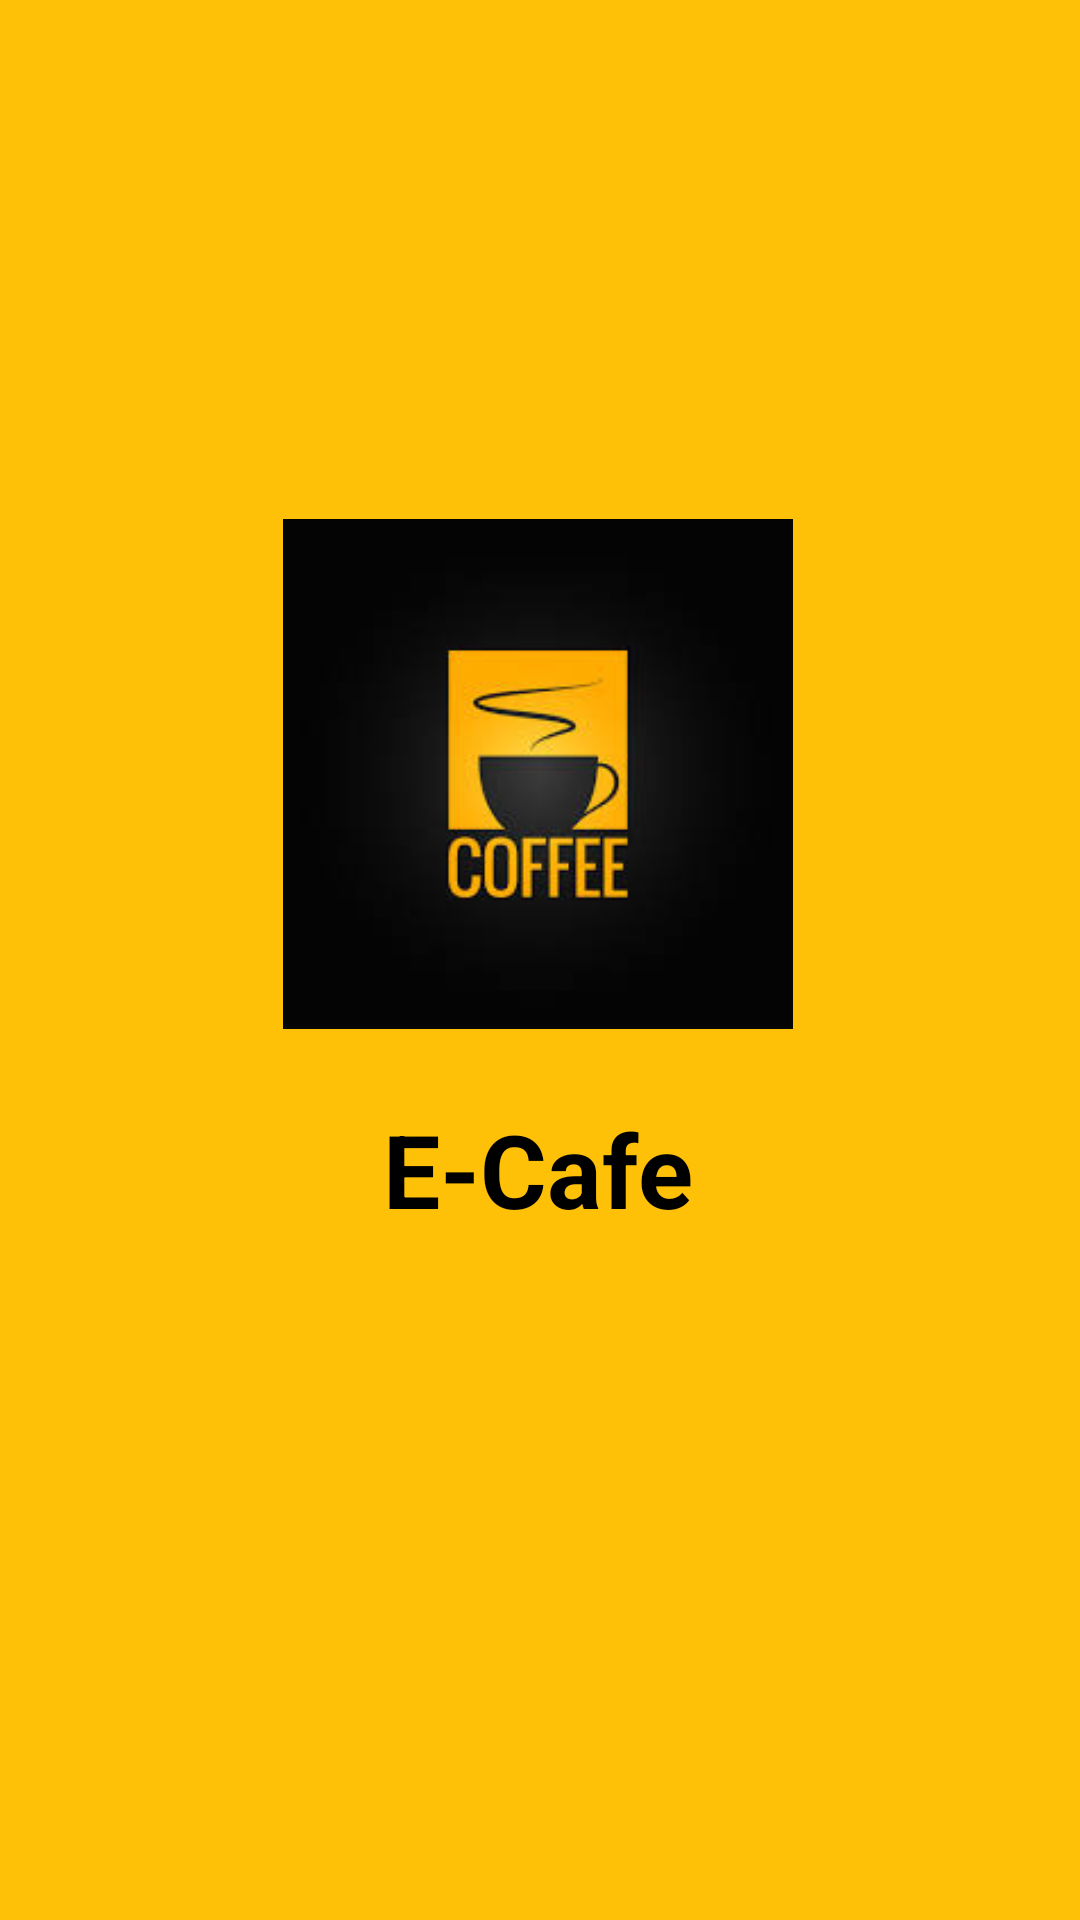

The Android layout XML behind this screen, and the referenced resources:
<!-- AndroidManifest.xml: application theme Theme.Pizzeria -->
<!-- res/layout/activity_splash.xml -->
<?xml version="1.0" encoding="utf-8"?>
<androidx.constraintlayout.widget.ConstraintLayout xmlns:android="http://schemas.android.com/apk/res/android"
    xmlns:app="http://schemas.android.com/apk/res-auto"
    xmlns:tools="http://schemas.android.com/tools"
    android:layout_width="match_parent"
    android:background="@color/colorPrimaryYellow"
    android:layout_height="match_parent">

    <ImageView
        android:id="@+id/imageView"
        android:layout_width="172dp"
        android:layout_height="170dp"
        app:layout_constraintBottom_toBottomOf="parent"
        app:layout_constraintEnd_toEndOf="parent"
        app:layout_constraintHorizontal_bias="0.497"
        app:layout_constraintStart_toStartOf="parent"
        app:layout_constraintTop_toTopOf="parent"
        app:layout_constraintVertical_bias="0.368"
        app:srcCompat="@mipmap/coffee" />

    <TextView
        android:id="@+id/textView"
        android:layout_width="wrap_content"
        android:layout_height="wrap_content"
        android:text="E-Cafe"
        android:textSize="34sp"
        android:textStyle="bold"
        android:textColor="@color/black"
        app:layout_constraintBottom_toBottomOf="parent"
        app:layout_constraintEnd_toEndOf="@+id/imageView"
        app:layout_constraintStart_toStartOf="@+id/imageView"
        app:layout_constraintTop_toBottomOf="@+id/imageView"
        app:layout_constraintVertical_bias="0.095" />
</androidx.constraintlayout.widget.ConstraintLayout>
<!-- resources referenced by this layout -->
<resources>
  <color name="black">#FF000000</color>
  <color name="colorPrimaryYellow">#FFC107</color>
  <!-- mipmap coffee: jpg bitmap (mipmap-hdpi, 5312 bytes) -->
  <style name="Theme.Pizzeria" parent="Base.Theme.Pizzeria" />
  <style name="Base.Theme.Pizzeria" parent="Theme.AppCompat.Light.NoActionBar">
          
          
      </style>
</resources>
